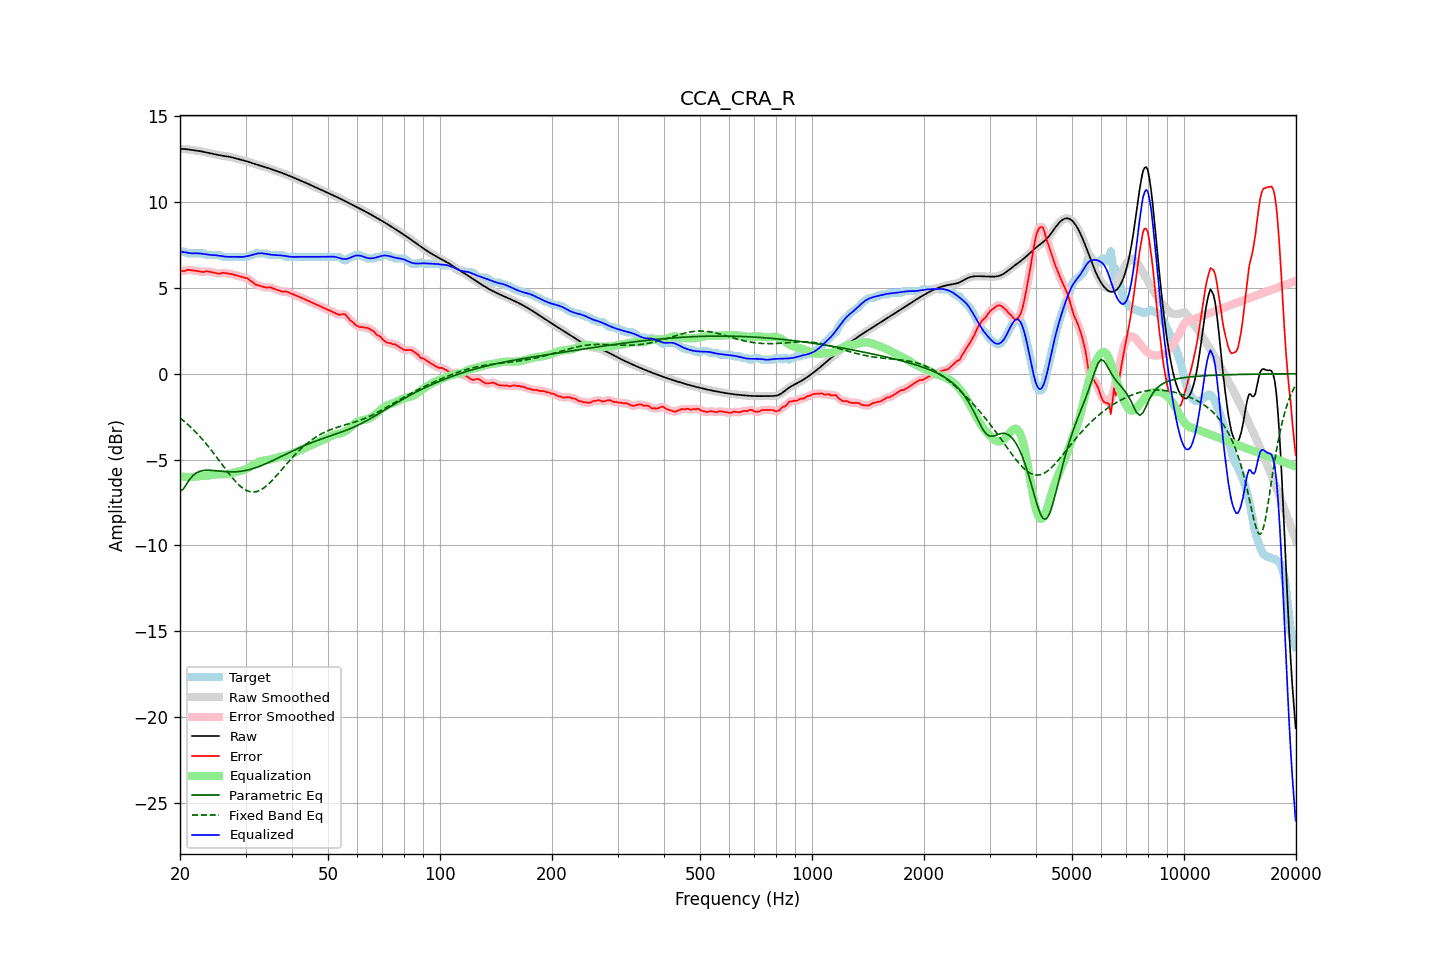

The file beside this chart, header and first rows:
frequency, raw, error, smoothed, error_smoothed, equalization, parametric_eq, fixed_band_eq, equalized_raw, equalized_smoothed, target
20.00, 13.11, 5.99, 13.11, 5.99, -5.98, -6.84, -2.58, 7.13, 7.13, 7.11
20.20, 13.10, 5.99, 13.10, 5.99, -5.99, -6.79, -2.65, 7.11, 7.11, 7.11
20.40, 13.10, 5.98, 13.10, 5.99, -6.01, -6.73, -2.73, 7.09, 7.09, 7.11
20.61, 13.09, 5.98, 13.09, 6.00, -6.02, -6.59, -2.81, 7.08, 7.07, 7.11
20.81, 13.08, 6.04, 13.08, 6.03, -6.02, -6.44, -2.89, 7.06, 7.06, 7.04
21.02, 13.07, 6.06, 13.07, 6.04, -6.03, -6.30, -2.97, 7.04, 7.04, 7.01
21.23, 13.05, 6.04, 13.05, 6.05, -6.03, -6.16, -3.06, 7.03, 7.03, 7.01
21.44, 13.04, 6.03, 13.04, 6.03, -6.03, -6.05, -3.15, 7.02, 7.02, 7.01
21.66, 13.03, 6.02, 13.03, 6.02, -6.02, -5.94, -3.24, 7.01, 7.01, 7.01
21.87, 13.02, 6.00, 13.02, 6.00, -6.01, -5.87, -3.33, 7.01, 7.01, 7.01
22.09, 13.00, 5.99, 13.00, 5.99, -5.99, -5.79, -3.42, 7.01, 7.01, 7.01
22.31, 12.99, 5.98, 12.99, 5.98, -5.98, -5.75, -3.52, 7.01, 7.01, 7.01
22.54, 12.98, 5.96, 12.98, 5.96, -5.97, -5.70, -3.62, 7.01, 7.01, 7.01
22.76, 12.96, 5.95, 12.96, 5.94, -5.96, -5.67, -3.73, 7.00, 7.00, 7.01
22.99, 12.94, 5.93, 12.94, 5.93, -5.96, -5.65, -3.83, 6.99, 6.99, 7.01
23.22, 12.92, 5.92, 12.92, 5.94, -5.95, -5.64, -3.94, 6.97, 6.97, 7.01
23.45, 12.90, 5.97, 12.90, 5.95, -5.95, -5.63, -4.05, 6.96, 6.96, 6.93
23.69, 12.88, 5.97, 12.88, 5.96, -5.94, -5.63, -4.17, 6.94, 6.94, 6.91
23.92, 12.86, 5.95, 12.86, 5.96, -5.93, -5.62, -4.28, 6.93, 6.93, 6.91
24.16, 12.84, 5.93, 12.84, 5.93, -5.92, -5.63, -4.40, 6.92, 6.92, 6.91
24.40, 12.82, 5.91, 12.82, 5.91, -5.91, -5.64, -4.52, 6.92, 6.92, 6.91
24.65, 12.80, 5.89, 12.80, 5.89, -5.89, -5.64, -4.64, 6.91, 6.91, 6.91
24.89, 12.78, 5.87, 12.78, 5.87, -5.88, -5.65, -4.76, 6.90, 6.90, 6.91
25.14, 12.76, 5.85, 12.76, 5.84, -5.87, -5.66, -4.89, 6.90, 6.90, 6.91
25.39, 12.74, 5.83, 12.74, 5.84, -5.86, -5.67, -5.01, 6.88, 6.88, 6.91
25.65, 12.73, 5.83, 12.73, 5.84, -5.86, -5.68, -5.14, 6.87, 6.87, 6.90
25.91, 12.71, 5.87, 12.71, 5.86, -5.86, -5.69, -5.27, 6.85, 6.85, 6.84
26.16, 12.69, 5.88, 12.69, 5.87, -5.86, -5.70, -5.39, 6.84, 6.84, 6.81
26.43, 12.68, 5.87, 12.68, 5.87, -5.85, -5.71, -5.52, 6.83, 6.83, 6.81
26.69, 12.67, 5.85, 12.67, 5.86, -5.85, -5.71, -5.64, 6.82, 6.82, 6.81
26.96, 12.65, 5.84, 12.65, 5.84, -5.84, -5.72, -5.76, 6.81, 6.81, 6.81
27.23, 12.64, 5.82, 12.64, 5.82, -5.83, -5.72, -5.88, 6.81, 6.81, 6.81
27.50, 12.62, 5.80, 12.62, 5.80, -5.80, -5.72, -6.00, 6.81, 6.81, 6.81
27.77, 12.59, 5.78, 12.59, 5.78, -5.78, -5.72, -6.11, 6.81, 6.81, 6.81
28.05, 12.57, 5.75, 12.57, 5.75, -5.75, -5.72, -6.22, 6.81, 6.81, 6.81
28.33, 12.54, 5.73, 12.54, 5.73, -5.73, -5.71, -6.32, 6.81, 6.81, 6.81
28.62, 12.51, 5.70, 12.51, 5.70, -5.71, -5.71, -6.42, 6.80, 6.80, 6.81
28.90, 12.49, 5.67, 12.49, 5.67, -5.68, -5.70, -6.51, 6.80, 6.80, 6.81
29.19, 12.46, 5.65, 12.46, 5.65, -5.66, -5.69, -6.59, 6.80, 6.80, 6.81
29.48, 12.44, 5.63, 12.44, 5.63, -5.63, -5.67, -6.67, 6.81, 6.81, 6.81
29.78, 12.42, 5.61, 12.42, 5.61, -5.60, -5.66, -6.73, 6.82, 6.82, 6.81
30.08, 12.39, 5.58, 12.39, 5.58, -5.56, -5.64, -6.78, 6.83, 6.83, 6.81
30.38, 12.37, 5.56, 12.37, 5.54, -5.52, -5.62, -6.83, 6.85, 6.85, 6.81
30.68, 12.34, 5.48, 12.34, 5.48, -5.46, -5.59, -6.86, 6.88, 6.87, 6.86
30.99, 12.30, 5.39, 12.31, 5.42, -5.41, -5.57, -6.89, 6.90, 6.90, 6.91
31.30, 12.27, 5.36, 12.27, 5.34, -5.35, -5.54, -6.89, 6.92, 6.92, 6.91
31.61, 12.24, 5.27, 12.24, 5.27, -5.29, -5.51, -6.90, 6.95, 6.95, 6.96
31.93, 12.21, 5.20, 12.21, 5.21, -5.23, -5.48, -6.88, 6.98, 6.98, 7.01
32.24, 12.18, 5.17, 12.18, 5.16, -5.18, -5.45, -6.86, 7.00, 7.00, 7.01
32.57, 12.15, 5.14, 12.15, 5.13, -5.14, -5.41, -6.82, 7.01, 7.01, 7.01
32.89, 12.13, 5.11, 12.12, 5.11, -5.10, -5.38, -6.78, 7.02, 7.02, 7.01
33.22, 12.10, 5.09, 12.10, 5.09, -5.08, -5.34, -6.73, 7.02, 7.02, 7.01
33.55, 12.07, 5.06, 12.07, 5.05, -5.06, -5.30, -6.67, 7.01, 7.01, 7.01
33.89, 12.04, 5.03, 12.04, 5.03, -5.05, -5.26, -6.60, 6.99, 6.99, 7.01
34.23, 12.01, 5.01, 12.01, 5.03, -5.04, -5.22, -6.52, 6.98, 6.98, 7.01
34.57, 11.98, 5.04, 11.98, 5.03, -5.02, -5.18, -6.43, 6.96, 6.96, 6.94
34.92, 11.95, 5.04, 11.95, 5.02, -5.00, -5.14, -6.35, 6.94, 6.94, 6.91
35.27, 11.91, 5.00, 11.91, 5.01, -4.98, -5.09, -6.25, 6.93, 6.93, 6.91
35.62, 11.88, 4.97, 11.88, 4.97, -4.96, -5.05, -6.15, 6.92, 6.92, 6.91
35.97, 11.85, 4.93, 11.85, 4.93, -4.93, -5.00, -6.05, 6.91, 6.91, 6.91
... 635 more rows
